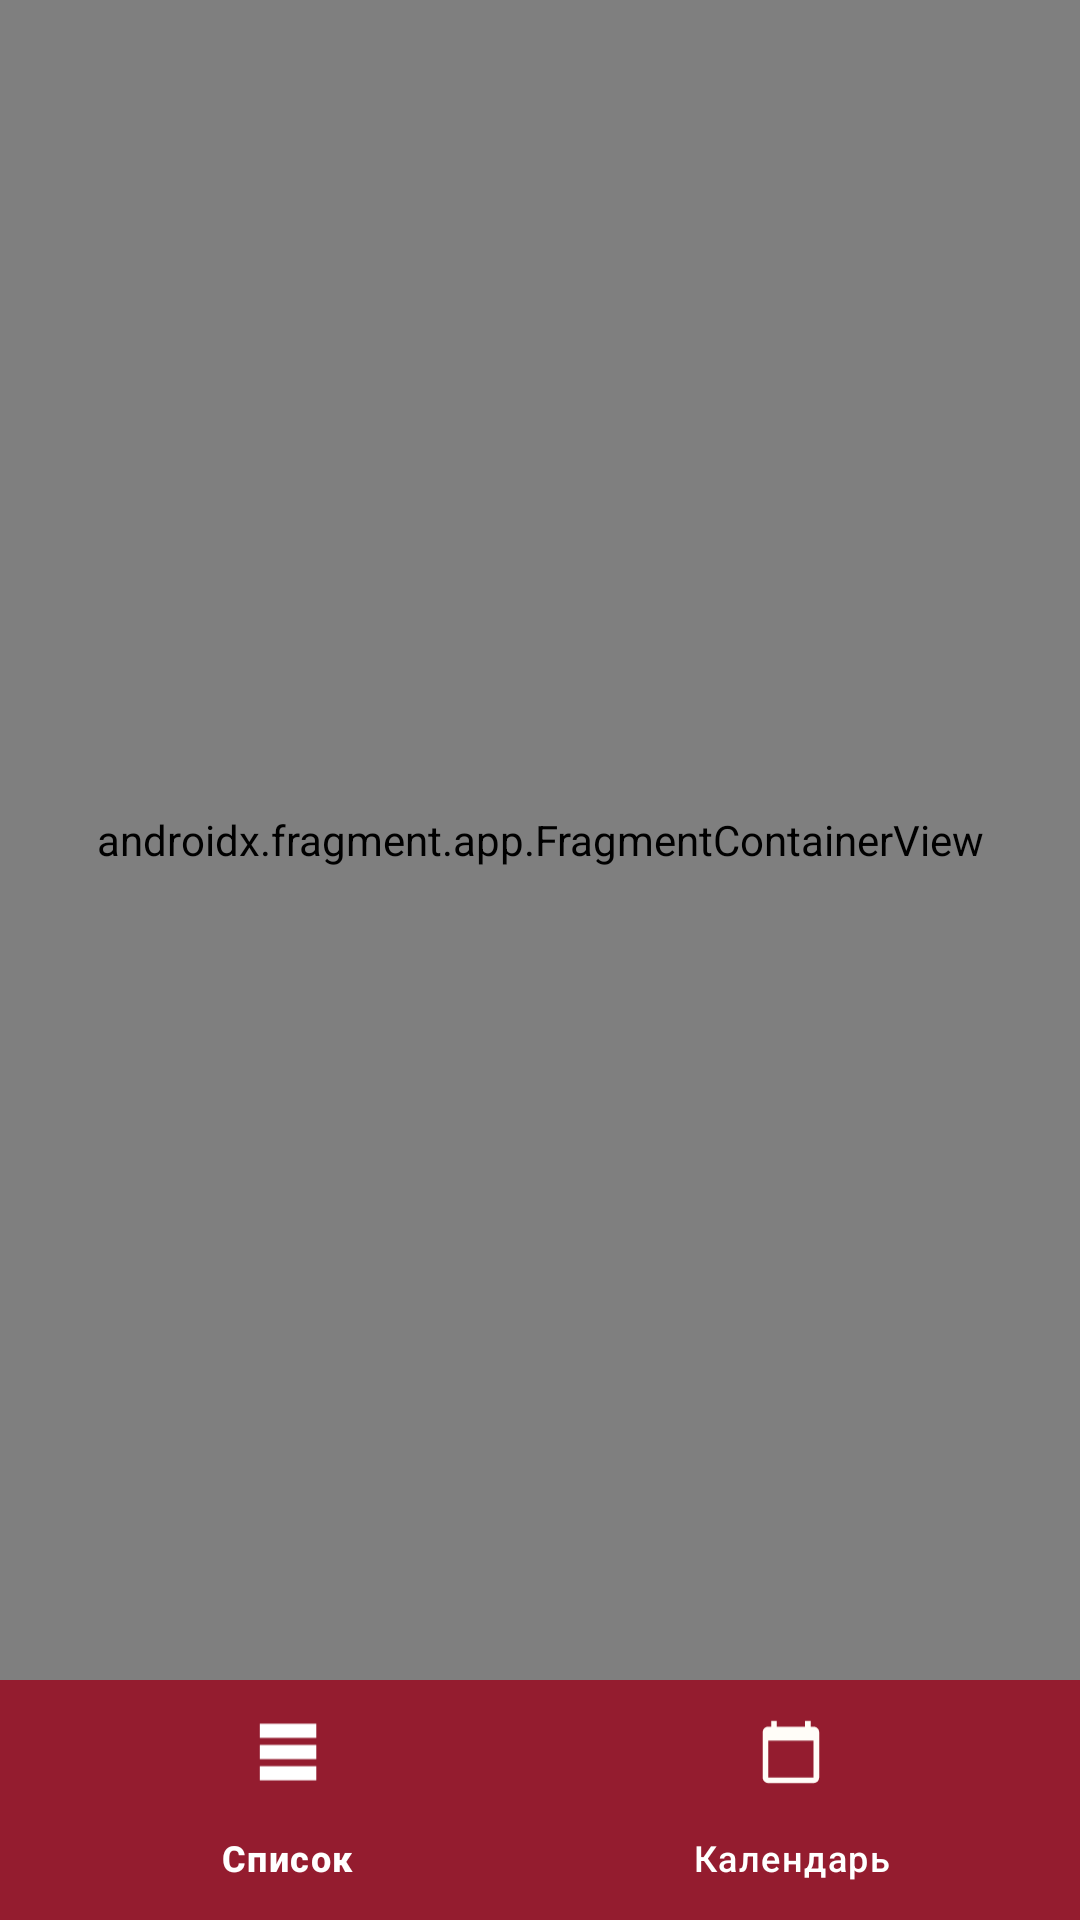

Android layout source for this screen:
<!-- AndroidManifest.xml: application theme Theme.Pract5 -->
<!-- res/layout/frag_botmen.xml -->
<?xml version="1.0" encoding="utf-8"?>
<androidx.constraintlayout.widget.ConstraintLayout
    xmlns:android="http://schemas.android.com/apk/res/android"
    xmlns:app="http://schemas.android.com/apk/res-auto"
    android:layout_width="match_parent"
    android:layout_height="match_parent"
    android:background="@color/link">

    <androidx.fragment.app.FragmentContainerView
        android:id="@+id/frag_botmen_container"
        android:layout_width="0dp"
        android:layout_height="0dp"
        android:name="androidx.navigation.fragment.NavHostFragment"
        app:defaultNavHost="true"
        app:navGraph="@navigation/botmen_graph"
        app:layout_constraintBottom_toTopOf="@+id/botnav"
        app:layout_constraintEnd_toEndOf="parent"
        app:layout_constraintStart_toStartOf="parent"
        app:layout_constraintTop_toTopOf="parent" />


    <com.google.android.material.bottomnavigation.BottomNavigationView
        android:id="@+id/botnav"
        android:layout_width="match_parent"
        android:layout_height="wrap_content"
        android:background="@color/border_choose"
        app:itemActiveIndicatorStyle="@style/App.Custom.Indicator"
        app:itemIconTint="@drawable/ic_selection"
        app:itemTextColor="@color/white"
        app:labelVisibilityMode="labeled"
        app:layout_constraintBottom_toBottomOf="parent"
        app:layout_constraintEnd_toEndOf="parent"
        app:layout_constraintStart_toStartOf="parent"
        app:menu="@menu/botmen" />


</androidx.constraintlayout.widget.ConstraintLayout>
<!-- resources referenced by this layout -->
<resources>
  <color name="border_choose">#941c2f</color>
  <color name="link">#FF009EFD</color>
  <color name="white">#FFFFFFFF</color>
  <style name="App.Custom.Indicator" parent="Widget.Material3.BottomNavigationView.ActiveIndicator">
          <item name="android:color">@color/selection</item>
      </style>
  <style name="Theme.Pract5" parent="Theme.Material3.DayNight.NoActionBar">
          
          <item name="colorPrimary">@color/primary</item>
          <item name="colorPrimaryVariant">@color/onBackground</item>
          <item name="colorOnPrimary">@color/black</item>
          
          <item name="colorSecondary">@color/teal_200</item>
          <item name="colorSecondaryVariant">@color/teal_700</item>
          <item name="colorOnSecondary">@color/black</item>
          
          <item name="android:statusBarColor">@android:color/transparent</item>
          
      </style>
  <color name="selection">#f75c03</color>
  <color name="primary">#F7AA2D</color>
  <color name="onBackground">#FFFFFF</color>
  <color name="black">#FF000000</color>
  <color name="teal_200">#FF03DAC5</color>
  <color name="teal_700">#FF018786</color>
</resources>
